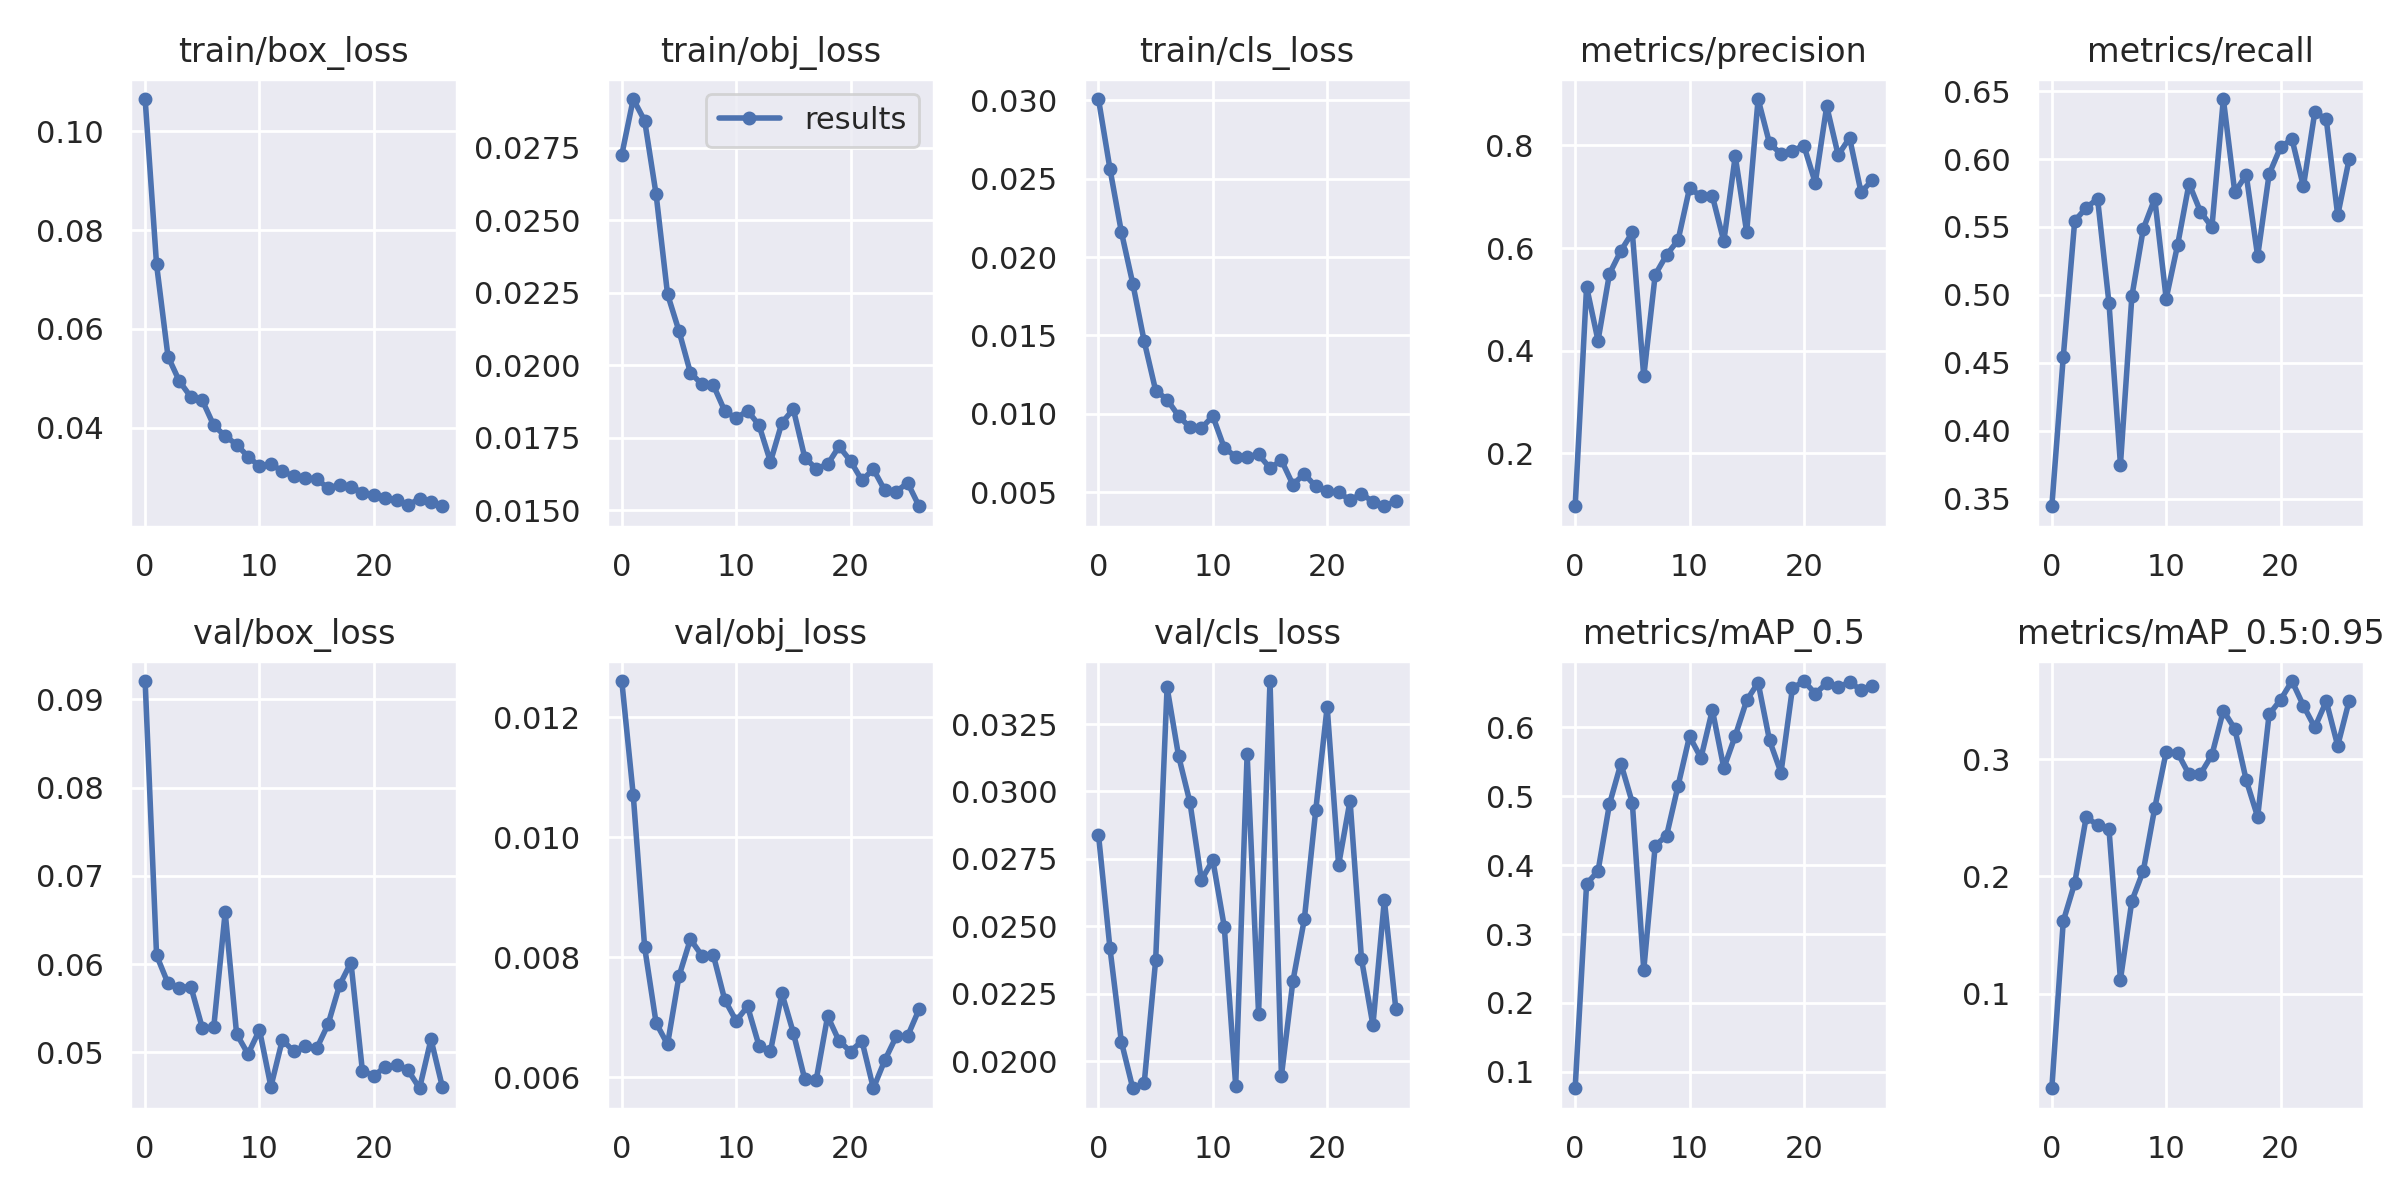

Source data for this figure (header and first rows):
epoch, train/box_loss, train/obj_loss, train/cls_loss, metrics/precision, metrics/recall, metrics/mAP_0.5, metrics/mAP_0.5:0.95, val/box_loss, val/obj_loss, val/cls_loss, x/lr0, x/lr1, x/lr2
0, 0.1065, 0.02726, 0.03008, 0.09691, 0.3445, 0.07633, 0.01963, 0.09209, 0.0126, 0.0284, 0.0856, 0.0016, 0.0016
1, 0.07304, 0.02918, 0.02564, 0.5247, 0.4543, 0.3727, 0.1619, 0.06099, 0.0107, 0.0242, 0.07027, 0.003267, 0.003267
2, 0.05443, 0.02842, 0.02161, 0.4196, 0.5545, 0.3912, 0.1943, 0.05781, 0.00816, 0.02073, 0.0549, 0.004901, 0.004901
3, 0.04942, 0.02588, 0.01831, 0.5498, 0.5641, 0.4883, 0.2503, 0.05733, 0.0069, 0.019, 0.0395, 0.006501, 0.006501
4, 0.04625, 0.02244, 0.01462, 0.5947, 0.5708, 0.5471, 0.244, 0.05745, 0.006545, 0.01919, 0.02407, 0.008067, 0.008067
5, 0.04556, 0.02118, 0.01149, 0.6305, 0.4938, 0.4902, 0.2401, 0.05275, 0.00768, 0.02374, 0.009505, 0.009505, 0.009505
6, 0.04051, 0.01973, 0.01091, 0.3498, 0.3751, 0.248, 0.1122, 0.05282, 0.008298, 0.03386, 0.009505, 0.009505, 0.009505
7, 0.03836, 0.01934, 0.009868, 0.548, 0.499, 0.4281, 0.1792, 0.06588, 0.008025, 0.03132, 0.009406, 0.009406, 0.009406
8, 0.03663, 0.01931, 0.009134, 0.5869, 0.5486, 0.4428, 0.2048, 0.05208, 0.008036, 0.02959, 0.009307, 0.009307, 0.009307
9, 0.0342, 0.01842, 0.009088, 0.6153, 0.5708, 0.515, 0.2583, 0.04979, 0.007288, 0.02672, 0.009208, 0.009208, 0.009208
10, 0.03225, 0.01816, 0.009853, 0.7163, 0.4973, 0.5866, 0.306, 0.05254, 0.006937, 0.02746, 0.009109, 0.009109, 0.009109
11, 0.03269, 0.01843, 0.007827, 0.7017, 0.5368, 0.5553, 0.3053, 0.0461, 0.007177, 0.02499, 0.00901, 0.00901, 0.00901
12, 0.03122, 0.01793, 0.007269, 0.7015, 0.582, 0.6249, 0.2869, 0.0514, 0.006521, 0.01909, 0.008911, 0.008911, 0.008911
13, 0.03023, 0.01666, 0.007271, 0.6131, 0.5613, 0.5406, 0.2872, 0.05009, 0.006428, 0.03139, 0.008812, 0.008812, 0.008812
14, 0.02986, 0.01801, 0.007413, 0.7793, 0.5499, 0.5873, 0.3035, 0.05074, 0.007395, 0.02177, 0.008713, 0.008713, 0.008713
15, 0.02968, 0.01848, 0.006534, 0.6309, 0.6442, 0.6388, 0.3413, 0.05042, 0.006738, 0.03409, 0.008614, 0.008614, 0.008614
16, 0.02782, 0.01681, 0.007038, 0.8904, 0.5756, 0.6645, 0.3257, 0.05317, 0.005962, 0.01947, 0.008515, 0.008515, 0.008515
17, 0.02849, 0.01642, 0.005489, 0.8039, 0.5884, 0.5806, 0.282, 0.0576, 0.005951, 0.02296, 0.008416, 0.008416, 0.008416
18, 0.02814, 0.01657, 0.006164, 0.7837, 0.5285, 0.5341, 0.2507, 0.06017, 0.007014, 0.02526, 0.008317, 0.008317, 0.008317
19, 0.0269, 0.01719, 0.005367, 0.7893, 0.5887, 0.6562, 0.338, 0.04789, 0.0066, 0.0293, 0.008218, 0.008218, 0.008218
20, 0.02645, 0.01669, 0.005064, 0.7998, 0.6086, 0.6668, 0.3504, 0.04734, 0.006425, 0.03314, 0.008119, 0.008119, 0.008119
21, 0.02584, 0.01602, 0.004983, 0.7271, 0.6147, 0.6486, 0.3664, 0.04834, 0.006602, 0.02727, 0.00802, 0.00802, 0.00802
22, 0.02547, 0.01641, 0.0045, 0.8765, 0.5799, 0.6636, 0.3455, 0.04851, 0.005813, 0.02966, 0.007921, 0.007921, 0.007921
23, 0.02434, 0.01568, 0.004889, 0.7813, 0.6346, 0.6583, 0.3269, 0.04795, 0.00628, 0.02379, 0.007822, 0.007822, 0.007822
24, 0.02572, 0.01564, 0.0044, 0.8147, 0.6293, 0.6648, 0.3493, 0.04592, 0.006677, 0.02133, 0.007723, 0.007723, 0.007723
25, 0.02494, 0.01594, 0.004104, 0.7089, 0.5585, 0.6542, 0.3113, 0.05147, 0.006685, 0.02597, 0.007624, 0.007624, 0.007624
26, 0.02415, 0.01513, 0.004438, 0.7324, 0.5999, 0.6595, 0.3495, 0.04603, 0.00713, 0.02195, 0.007525, 0.007525, 0.007525
